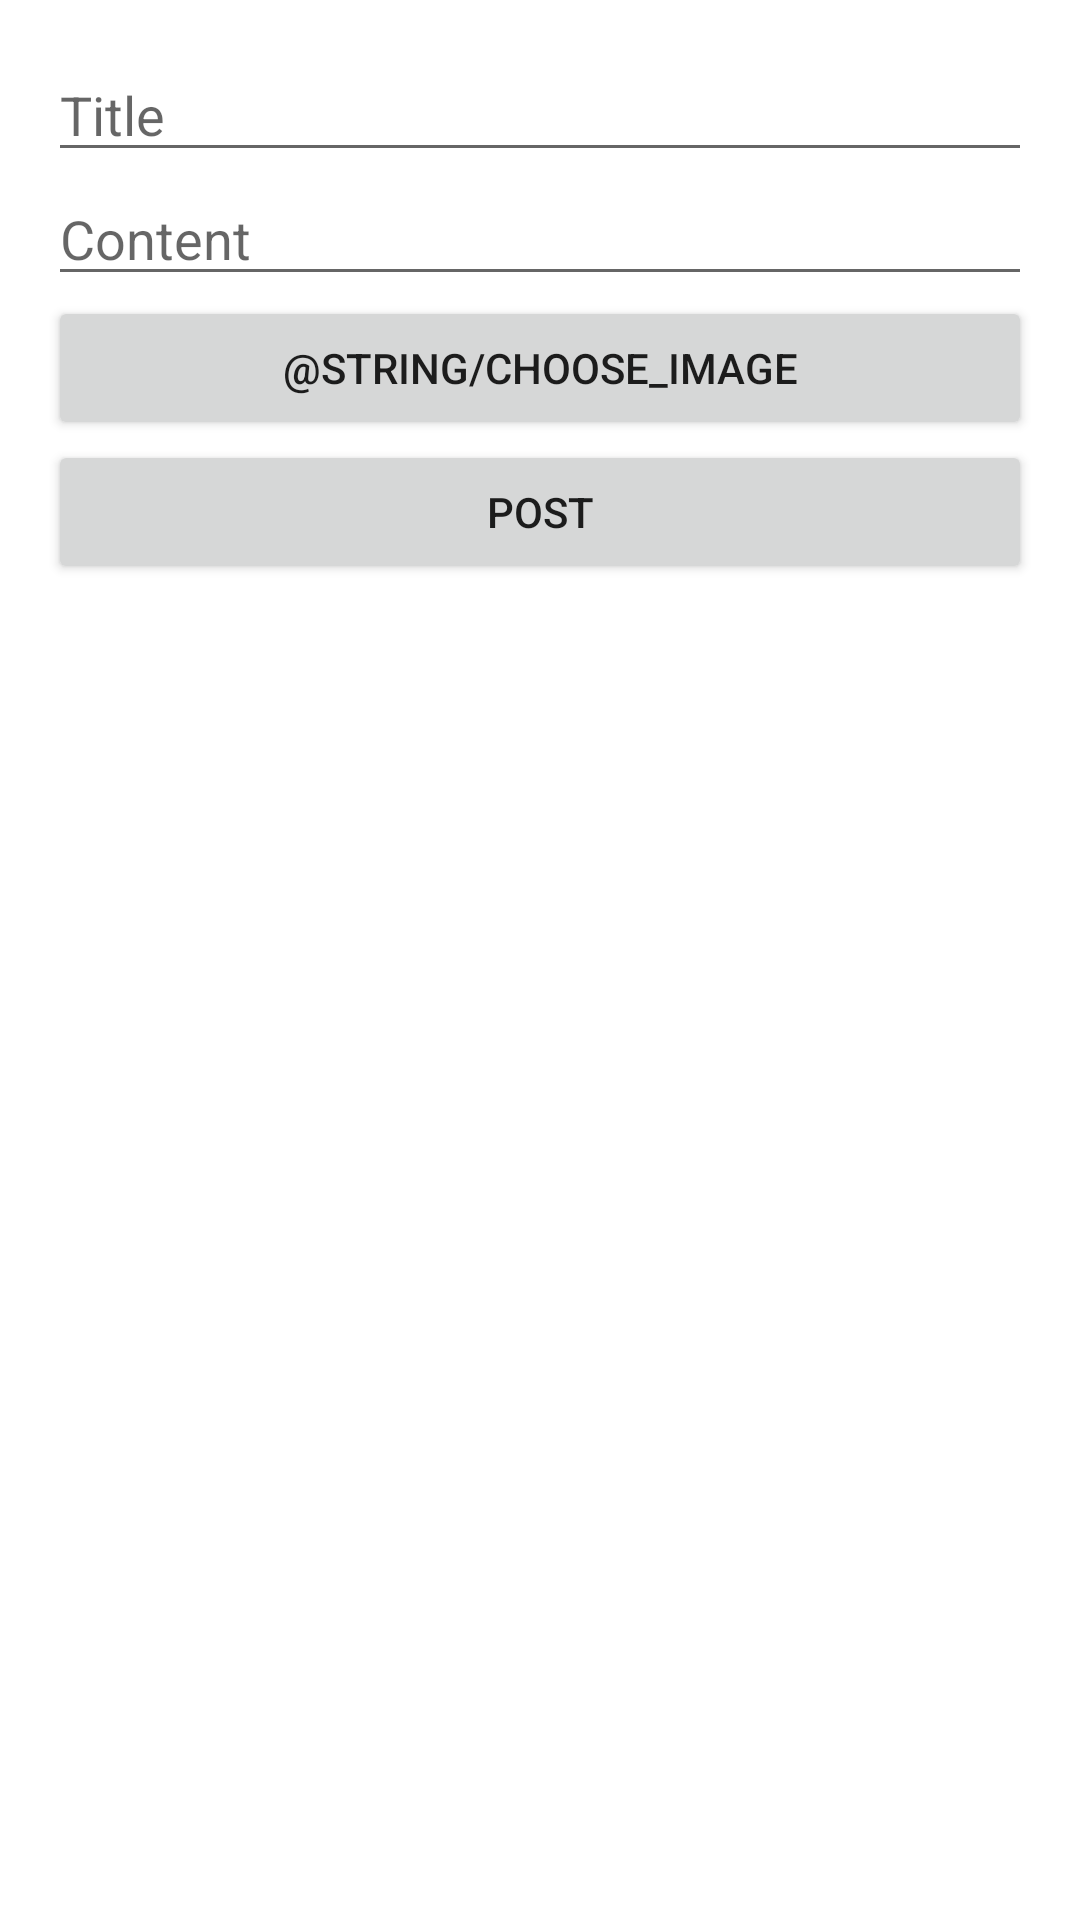

The Android layout XML behind this screen, and the referenced resources:
<!-- AndroidManifest.xml: application theme Theme.Proiect_jurnal -->
<!-- res/layout/fragment_create_post.xml -->
<?xml version="1.0" encoding="utf-8"?>
<LinearLayout xmlns:android="http://schemas.android.com/apk/res/android"
    android:layout_width="match_parent"
    android:layout_height="match_parent"
    android:orientation="vertical"
    android:padding="16dp">

    <EditText
        android:id="@+id/titleEditText"
        android:layout_width="match_parent"
        android:layout_height="wrap_content"
        android:hint="@string/title" />

    <EditText
        android:id="@+id/contentEditText"
        android:layout_width="match_parent"
        android:layout_height="wrap_content"
        android:hint="@string/content" />
    
    <Button
        android:id="@+id/chooseImageButton"
        android:text="@string/choose_image"
        android:layout_width="match_parent"
        android:layout_height="wrap_content" />
    <androidx.constraintlayout.motion.widget.MotionLayout xmlns:motion="http://schemas.android.com/apk/res-auto"
        android:id="@+id/motionLayout"
        android:layout_width="match_parent"
        android:layout_height="match_parent"
        motion:layoutDescription="@xml/motion_scene">
        <Button
            android:id="@+id/postButton"
            android:layout_width="wrap_content"
            android:layout_height="wrap_content"
            android:text="@string/post" />

    </androidx.constraintlayout.motion.widget.MotionLayout>




</LinearLayout>
<!-- resources referenced by this layout -->
<resources>
  <string name="content">Content</string>
  <string name="post">Post</string>
  <string name="title">Title</string>
  <style name="Theme.Proiect_jurnal" parent="Theme.MaterialComponents.DayNight.DarkActionBar">
          
          <item name="colorPrimary">@color/purple_500</item>
          <item name="colorPrimaryVariant">@color/purple_700</item>
          <item name="colorOnPrimary">@color/white</item>
          
          <item name="colorSecondary">@color/teal_200</item>
          <item name="colorSecondaryVariant">@color/teal_700</item>
          <item name="colorOnSecondary">@color/black</item>
          
          <item name="android:statusBarColor">?attr/colorPrimaryVariant</item>
          
      </style>
  <!-- not gathered from this repository: default colours our renderer supplied (Android Studio template values) -->
  <color name="purple_500">#FF6200EE</color>
  <color name="purple_700">#FF3700B3</color>
  <color name="teal_200">#FF03DAC5</color>
  <color name="teal_700">#FF018786</color>
  <color name="black">#FF000000</color>
  <color name="white">#FFFFFFFF</color>
</resources>
